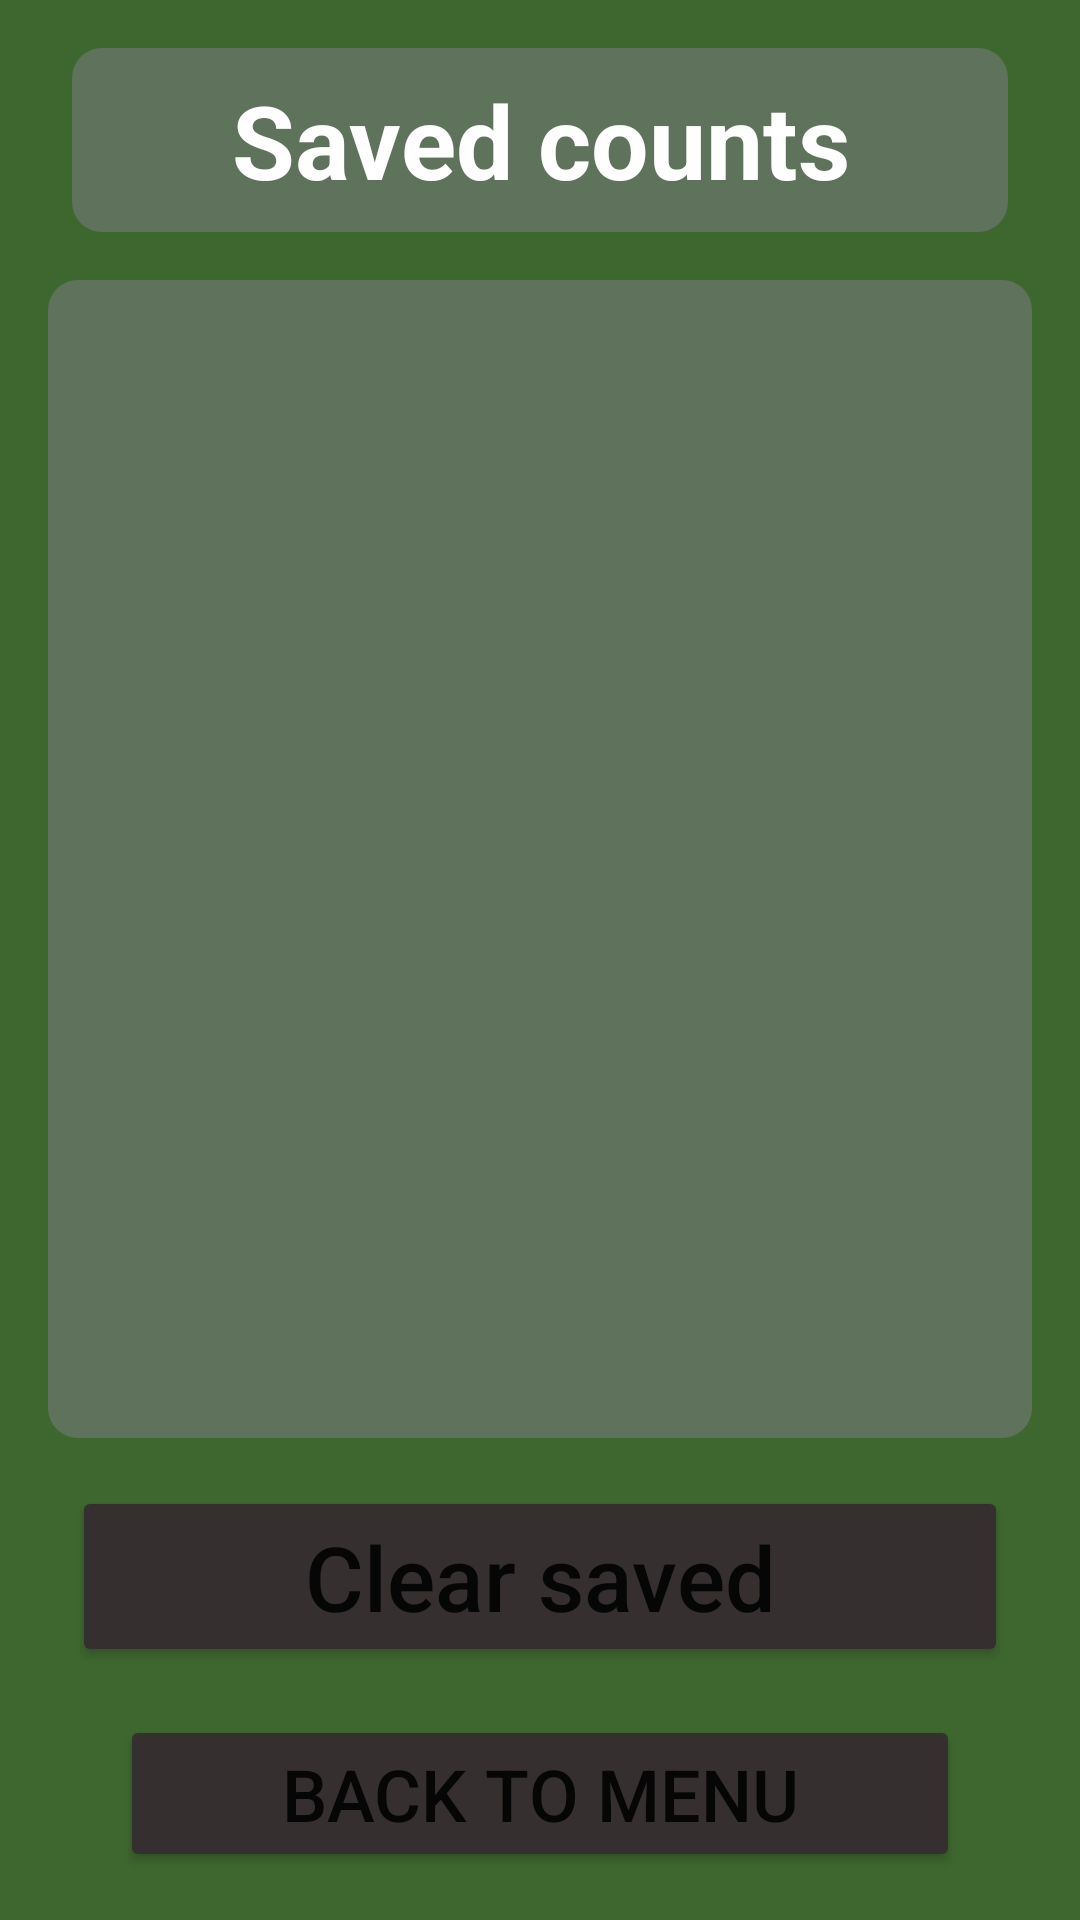

Here is an Android app screen rendered from its layout file. Give the layout XML and the strings, colors and styles it references.
<!-- AndroidManifest.xml: application theme Theme.LigaCalculus -->
<!-- res/layout/activity_saved.xml -->
<layout>
    <androidx.constraintlayout.widget.ConstraintLayout xmlns:android="http://schemas.android.com/apk/res/android"
        xmlns:app="http://schemas.android.com/apk/res-auto"
        xmlns:tools="http://schemas.android.com/tools"
        android:layout_width="match_parent"
        android:layout_height="match_parent"
        android:background="#3E672F"
        tools:context=".SavedActivity">

        <Button
            android:id="@+id/button7"
            android:layout_width="0dp"
            android:layout_height="wrap_content"
            android:layout_marginStart="16dp"
            android:layout_marginEnd="16dp"
            android:layout_marginBottom="16dp"
            android:backgroundTint="#362F2F"
            android:text="Back to menu"
            android:textSize="24sp"
            app:layout_constraintBottom_toBottomOf="parent"
            app:layout_constraintEnd_toEndOf="@+id/button6"
            app:layout_constraintStart_toStartOf="@+id/button6" />

        <Button
            android:id="@+id/button6"
            android:layout_width="0dp"
            android:layout_height="wrap_content"
            android:layout_marginStart="24dp"
            android:layout_marginEnd="24dp"
            android:layout_marginBottom="16dp"
            android:backgroundTint="#362F2F"
            android:drawableLeft="@drawable/ic_baseline_delete_outline_24"
            android:drawableTint="#FFFFFF"
            android:text="Clear saved"
            android:textAllCaps="false"
            android:textSize="30sp"
            app:layout_constraintBottom_toTopOf="@+id/button7"
            app:layout_constraintEnd_toEndOf="parent"
            app:layout_constraintStart_toStartOf="parent" />

        <TextView
            android:id="@+id/textView4"
            android:layout_width="0dp"
            android:layout_height="wrap_content"
            android:layout_marginStart="24dp"
            android:layout_marginTop="16dp"
            android:layout_marginEnd="24dp"
            android:background="@drawable/bg"
            android:gravity="center"
            android:text="Saved counts"
            android:textColor="#FFFFFF"
            android:textSize="34sp"
            android:textStyle="bold"
            app:layout_constraintEnd_toEndOf="parent"
            app:layout_constraintStart_toStartOf="parent"
            app:layout_constraintTop_toTopOf="parent" />

        <androidx.recyclerview.widget.RecyclerView
            android:id="@+id/list"
            android:layout_width="0dp"
            android:layout_height="0dp"
            android:layout_marginStart="16dp"
            android:layout_marginTop="16dp"
            android:layout_marginEnd="16dp"
            android:layout_marginBottom="16dp"
            android:background="@drawable/bg"
            app:layoutManager="androidx.recyclerview.widget.LinearLayoutManager"
            android:orientation="vertical"
            app:layout_constraintBottom_toTopOf="@+id/button6"
            app:layout_constraintEnd_toEndOf="parent"
            app:layout_constraintStart_toStartOf="parent"
            app:layout_constraintTop_toBottomOf="@+id/textView4" />
    </androidx.constraintlayout.widget.ConstraintLayout>
</layout>
<!-- resources referenced by this layout -->
<resources>
  <!-- drawable bg (drawable) -->
  <?xml version="1.0" encoding="utf-8"?>
  <shape xmlns:android="http://schemas.android.com/apk/res/android">
   <corners android:radius="10dp"/>
      <solid android:color="#5F735C"/>
      <padding android:left="16dp" android:top="8dp" android:right="16dp"
          android:bottom="8dp"/>
  </shape>
  <style name="Theme.LigaCalculus" parent="Theme.MaterialComponents.DayNight.DarkActionBar">
          
          <item name="colorPrimary">@color/purple_500</item>
          <item name="colorPrimaryVariant">@color/purple_700</item>
          <item name="colorOnPrimary">@color/white</item>
          
          <item name="colorSecondary">@color/teal_200</item>
          <item name="colorSecondaryVariant">@color/teal_700</item>
          <item name="colorOnSecondary">@color/black</item>
          
          <item name="android:statusBarColor" tools:targetApi="l">#FF616161</item>
          
          <item name="android:windowNoTitle">true</item>
          <item name="android:windowActionBar">false</item>
          <item name="windowNoTitle">true</item>
          <item name="windowActionBar">false</item>
      </style>
  <!-- not gathered from this repository: default colours our renderer supplied (Android Studio template values) -->
  <color name="purple_500">#FF6200EE</color>
  <color name="purple_700">#FF3700B3</color>
  <color name="teal_200">#FF03DAC5</color>
  <color name="teal_700">#FF018786</color>
  <color name="black">#FF000000</color>
  <color name="white">#FFFFFFFF</color>
</resources>
